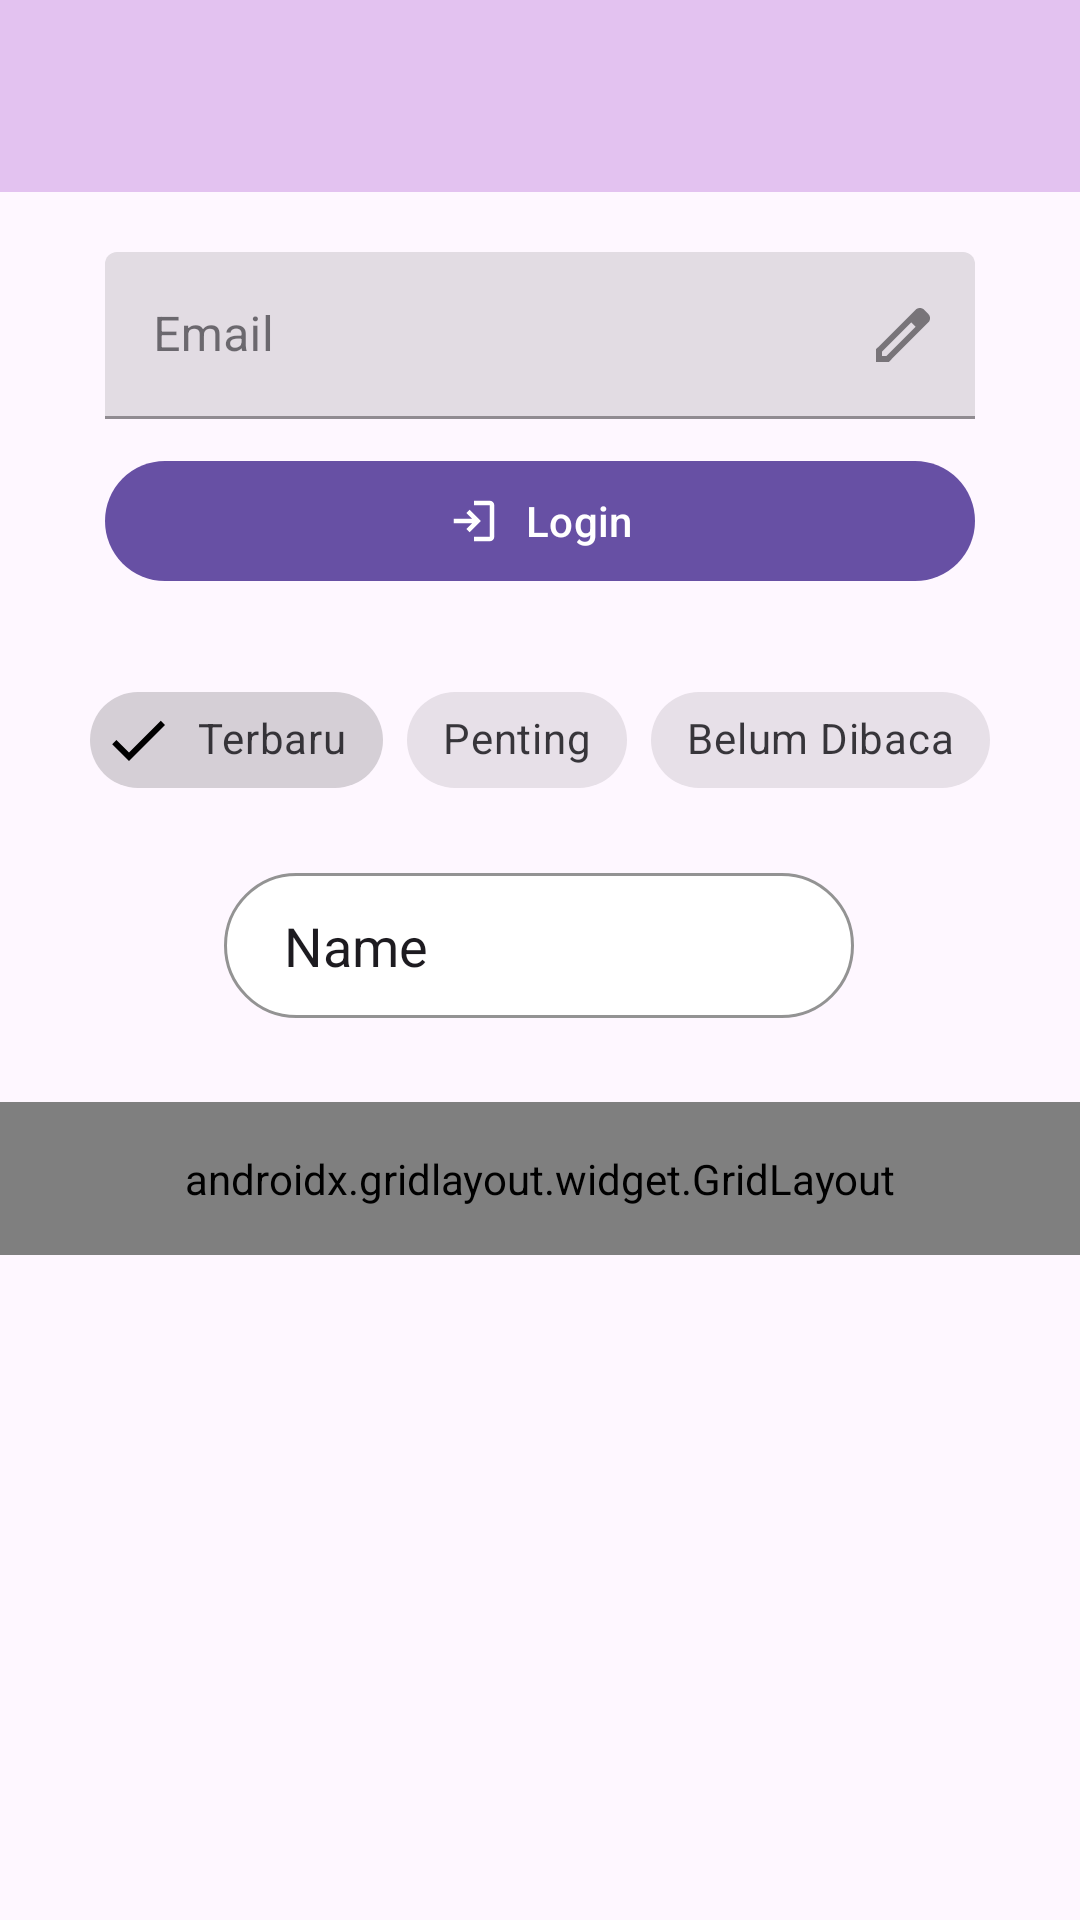

The Android layout XML behind this screen, and the referenced resources:
<!-- AndroidManifest.xml: application theme Theme.BengApps -->
<!-- res/layout/activity_ninth.xml -->
<?xml version="1.0" encoding="utf-8"?>
<androidx.constraintlayout.widget.ConstraintLayout xmlns:android="http://schemas.android.com/apk/res/android"
    xmlns:app="http://schemas.android.com/apk/res-auto"
    xmlns:tools="http://schemas.android.com/tools"
    android:id="@+id/main"
    android:layout_width="match_parent"
    android:layout_height="match_parent"
    tools:context=".Home.pertemuan_9.NinthActivity">

    <androidx.appcompat.widget.Toolbar
        android:id="@+id/toolbar"
        android:layout_width="match_parent"
        android:layout_height="?attr/actionBarSize"
        android:background="#E3C2F0"
        app:navigationIcon="@drawable/ic_arrow_back"
        app:layout_constraintStart_toStartOf="parent"
        app:layout_constraintTop_toTopOf="parent" />
    <com.google.android.material.textfield.TextInputLayout
        android:id="@+id/textInputLayout"
        style="@style/Widget.MaterialComponents.TextInputLayout.FilledBox"
        android:layout_width="match_parent"
        android:layout_height="wrap_content"
        android:layout_marginHorizontal="35dp"
        android:layout_marginTop="20dp"
        android:hint="Email"
        app:layout_constraintEnd_toEndOf="parent"
        app:layout_constraintStart_toStartOf="parent"
        app:layout_constraintTop_toBottomOf="@+id/toolbar"
        app:endIconMode="custom"
        app:endIconDrawable="@drawable/ic_edit"
        app:prefixText="Rp."
        app:suffixText="Kg">

        <com.google.android.material.textfield.TextInputEditText
            android:id="@+id/etEmail"
            android:layout_width="match_parent"
            android:layout_height="wrap_content"
            android:inputType="textEmailAddress" />
    </com.google.android.material.textfield.TextInputLayout>

    <com.google.android.material.button.MaterialButton
        android:id="@+id/btnLogin"
        android:layout_width="match_parent"
        android:layout_height="wrap_content"
        android:layout_marginHorizontal="35dp"
        android:layout_marginTop="10dp"
        android:text="Login"
        app:icon="@drawable/ic_login"
        app:iconGravity="textStart"
        app:layout_constraintEnd_toEndOf="parent"
        app:layout_constraintStart_toStartOf="parent"
        app:layout_constraintTop_toBottomOf="@+id/textInputLayout"
        app:rippleColor="@color/white"/>

    <com.google.android.material.chip.ChipGroup
        android:id="@+id/chipGroupFilter"
        android:layout_width="wrap_content"
        android:layout_height="wrap_content"
        android:layout_marginTop="25dp"
        app:layout_constraintEnd_toEndOf="parent"
        app:layout_constraintStart_toStartOf="parent"
        app:layout_constraintTop_toBottomOf="@+id/btnLogin"
        app:singleSelection="false">

        <com.google.android.material.chip.Chip
            android:id="@+id/chipTerbaru"
            style="@style/Widget.MaterialComponents.Chip.Filter"
            android:layout_width="wrap_content"
            android:layout_height="wrap_content"
            android:checked="true"
            android:text="Terbaru" />

        <com.google.android.material.chip.Chip
            android:id="@+id/chipPenting"
            style="@style/Widget.MaterialComponents.Chip.Filter"
            android:layout_width="wrap_content"
            android:layout_height="wrap_content"
            android:text="Penting" />

        <com.google.android.material.chip.Chip
            android:id="@+id/chipBelumDibaca"
            style="@style/Widget.MaterialComponents.Chip.Filter"
            android:layout_width="wrap_content"
            android:layout_height="wrap_content"
            android:text="Belum Dibaca" />

    </com.google.android.material.chip.ChipGroup>


    <EditText
        android:id="@+id/editTextText2"
        android:layout_width="wrap_content"
        android:layout_height="wrap_content"
        android:background="@drawable/edit_text_background"
        android:ems="10"
        android:inputType="text"
        android:text="Name"
        app:layout_constraintBottom_toBottomOf="parent"
        app:layout_constraintEnd_toEndOf="parent"
        app:layout_constraintHorizontal_bias="0.497"
        app:layout_constraintStart_toStartOf="parent"
        app:layout_constraintTop_toBottomOf="@+id/chipGroupFilter"
        app:layout_constraintVertical_bias="0.063" />

    <androidx.gridlayout.widget.GridLayout
        android:layout_width="match_parent"
        android:layout_height="wrap_content"
        android:layout_marginTop="28dp"
        android:padding="16dp"
        app:columnCount="2"
        app:layout_constraintEnd_toEndOf="parent"
        app:layout_constraintHorizontal_bias="0.0"
        app:layout_constraintStart_toStartOf="parent"
        app:layout_constraintTop_toBottomOf="@+id/editTextText2"
        app:useDefaultMargins="true">

        <com.google.android.material.button.MaterialButton
            android:text="Menu 1"
            app:icon="@drawable/ic_home"
            app:iconGravity="top"
            app:iconSize="40dp"
            app:layout_columnWeight="1"
            app:layout_gravity="fill_horizontal"/>

        <com.google.android.material.button.MaterialButton
            android:text="Menu 2"
            app:layout_columnWeight="1"
            app:layout_gravity="fill_horizontal"
            app:icon="@drawable/ic_home"
            app:iconGravity="top"
            app:iconSize="40dp"/>

        <com.google.android.material.button.MaterialButton
            android:text="Menu 3"
            app:layout_columnWeight="1"
            app:layout_gravity="fill_horizontal"
            app:icon="@drawable/ic_home"
            app:iconGravity="top"
            app:iconSize="40dp"/>

        <com.google.android.material.button.MaterialButton
            android:text="Menu 4"
            app:layout_columnWeight="1"
            app:layout_gravity="fill_horizontal"
            app:icon="@drawable/ic_home"
            app:iconGravity="top"
            app:iconSize="40sp"/>

        <com.google.android.material.button.MaterialButton
            android:text="Menu 5"
            app:layout_columnWeight="1"
            app:layout_gravity="fill_horizontal"
            app:icon="@drawable/ic_home"
            app:iconGravity="top"
            app:iconSize="40sp"/>

        <com.google.android.material.button.MaterialButton
            android:text="Menu 6"
            app:layout_columnWeight="1"
            app:layout_gravity="fill_horizontal"
            app:icon="@drawable/ic_home"
            app:iconGravity="top"
            app:iconSize="40sp"/>

        <EditText
            android:layout_width="wrap_content"
            android:layout_height="wrap_content"
            android:background="@drawable/edit_text_background"
            android:ems="10"
            android:inputType="text"
            android:text="Name"
            />

        <EditText
            android:layout_width="wrap_content"
            android:layout_height="wrap_content"
            android:background="@drawable/edit_text_background"
            android:ems="10"
            android:inputType="text"
            android:text="Name" />


    </androidx.gridlayout.widget.GridLayout>


</androidx.constraintlayout.widget.ConstraintLayout>
<!-- resources referenced by this layout -->
<resources>
  <color name="white">#FFFFFFFF</color>
  <!-- drawable edit_text_background (drawable) -->
  <shape xmlns:android="http://schemas.android.com/apk/res/android"
          android:shape="rectangle">
  
          
          <solid android:color="#FFFFFF" />
  
          
          <stroke
              android:width="1dp"
              android:color="#939393"
              />
  
          
          <corners android:radius="30dp" />
  
          
          <padding
              android:left="20dp"
              android:top="12dp"
              android:right="12dp"
              android:bottom="12dp" />
      </shape>
  <!-- drawable ic_edit (drawable) -->
  <vector xmlns:android="http://schemas.android.com/apk/res/android" android:height="24dp" android:tint="#131212" android:viewportHeight="960" android:viewportWidth="960" android:width="24dp">
        
      <path android:fillColor="@android:color/white" android:pathData="M200,760L257,760L648,369L591,312L200,703L200,760ZM120,840L120,670L648,143Q660,132 674.5,126Q689,120 705,120Q721,120 736,126Q751,132 762,144L817,200Q829,211 834.5,226Q840,241 840,256Q840,272 834.5,286.5Q829,301 817,313L290,840L120,840ZM760,256L760,256L704,200L704,200L760,256ZM619,341L591,312L591,312L648,369L648,369L619,341Z"/>
      
  </vector>
  <!-- drawable ic_login (drawable) -->
  <vector xmlns:android="http://schemas.android.com/apk/res/android" android:autoMirrored="true" android:height="24dp" android:tint="#131212" android:viewportHeight="960" android:viewportWidth="960" android:width="24dp">
        
      <path android:fillColor="@android:color/white" android:pathData="M480,840L480,760L760,760Q760,760 760,760Q760,760 760,760L760,200Q760,200 760,200Q760,200 760,200L480,200L480,120L760,120Q793,120 816.5,143.5Q840,167 840,200L840,760Q840,793 816.5,816.5Q793,840 760,840L480,840ZM400,680L345,622L447,520L120,520L120,440L447,440L345,338L400,280L600,480L400,680Z"/>
      
  </vector>
  <style name="Theme.BengApps" parent="Base.Theme.BengApps" />
  <style name="Base.Theme.BengApps" parent="Theme.Material3.DayNight.NoActionBar">
          
          
      </style>
</resources>
